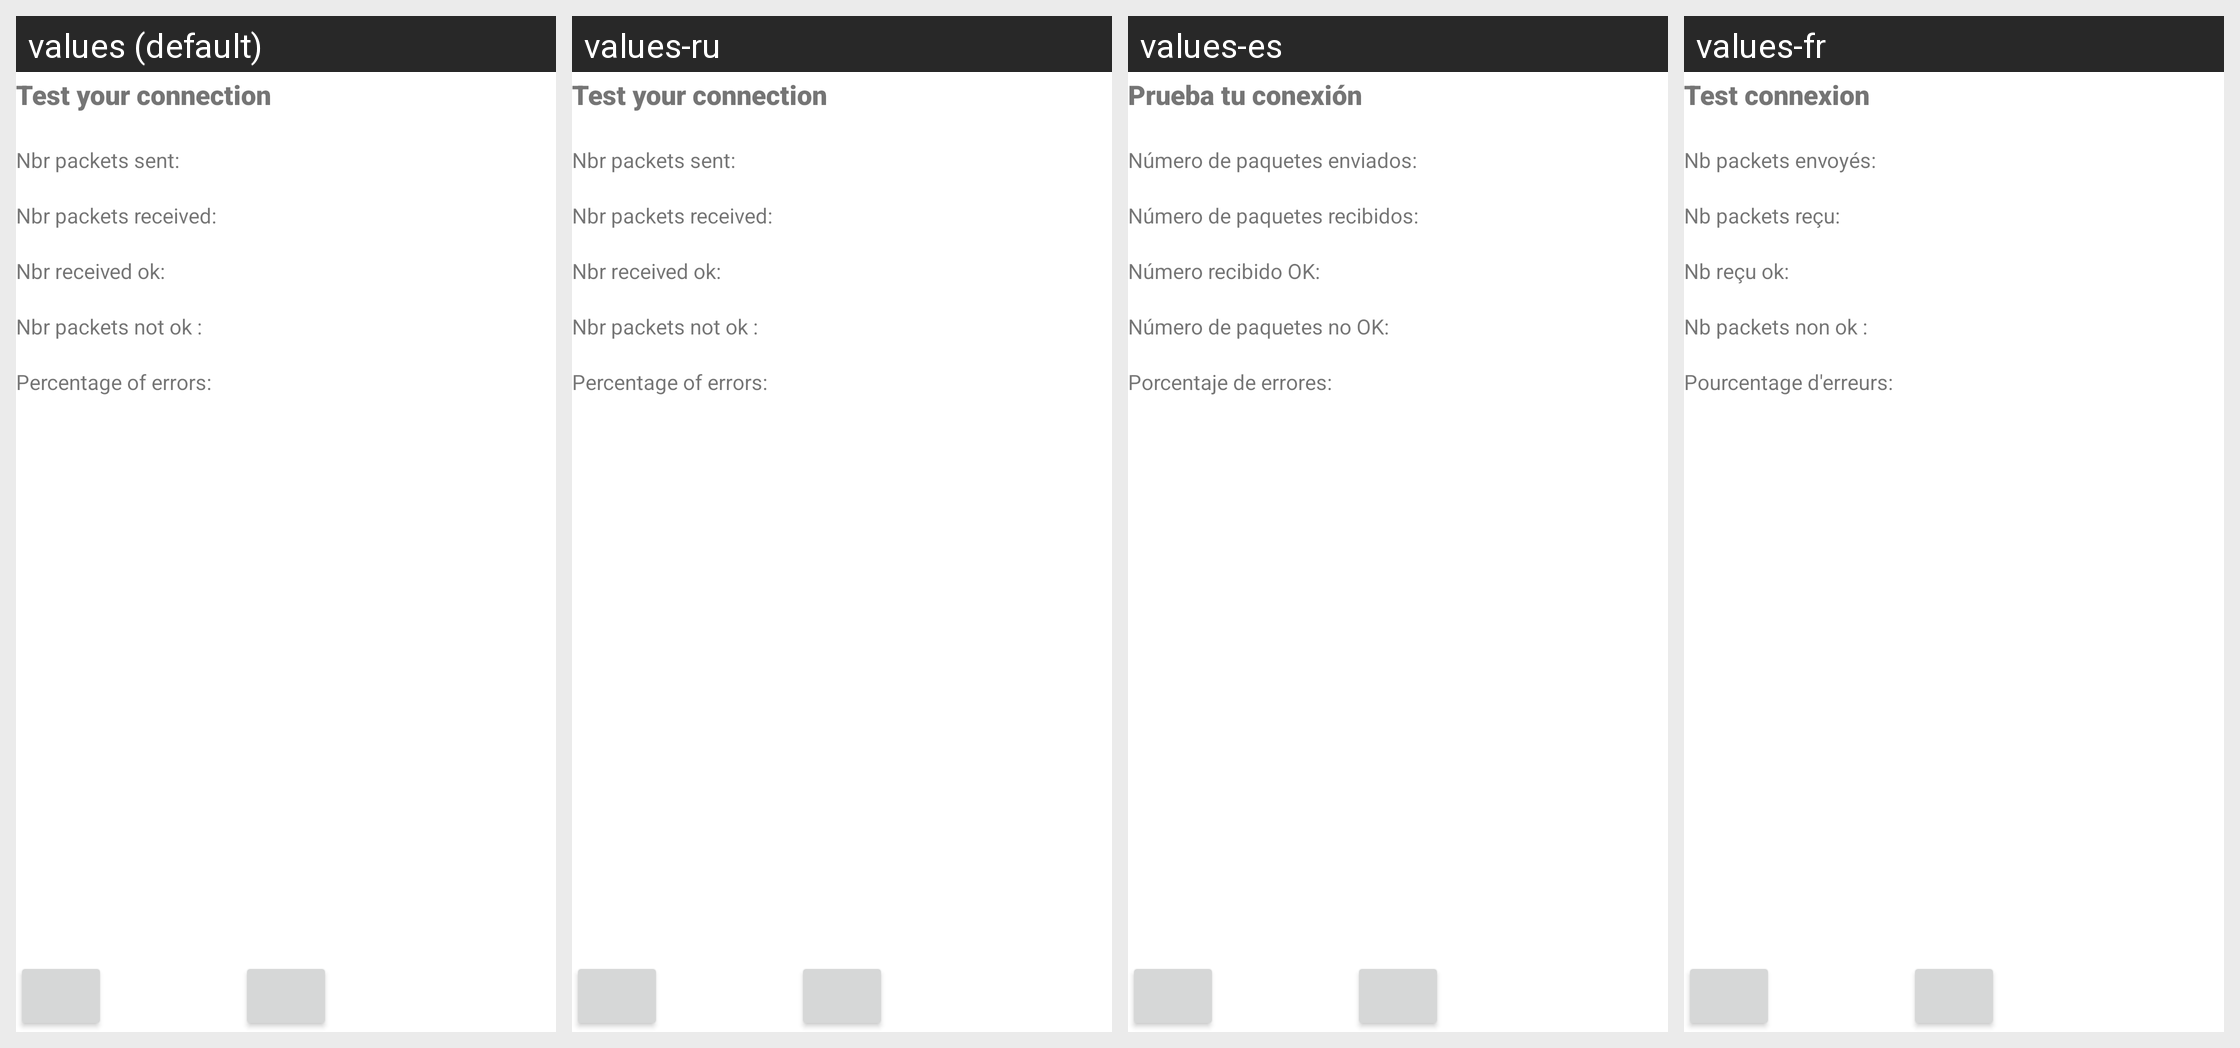

Locale-by-locale string values for the Android screen shown in this grid:
Android screen res/layout/activity_test_connection.xml rendered under 4 locales, left to right: values (default), values-ru, values-es, values-fr. Device: Nexus 5 (rendered at 1080×1920; each locale shown at half size, 540×960, under a caption strip naming it); theme Theme.motorgimbalconsole.
Other locales in the repository, not shown: values-it, values-nl.
Strings drawn on this screen, with the default value and each locale's value (text and hints the layout hard-codes, and strings that could not be matched under every locale, appear in the picture but are not listed):

test_your_connection
  values: Test your connection
  values-ru: Test your connection
  values-es: Prueba tu conexión
  values-fr: Test connexion

nbr_packets_sent
  values: Nbr packets sent:
  values-ru: Nbr packets sent:
  values-es: Número de paquetes enviados:
  values-fr: Nb packets envoyés:

nbr_packets_received
  values: Nbr packets received:
  values-ru: Nbr packets received:
  values-es: Número de paquetes recibidos:
  values-fr: Nb packets reçu:

nbr_received_ok
  values: Nbr received ok:
  values-ru: Nbr received ok:
  values-es: Número recibido OK:
  values-fr: Nb reçu ok:

nbr_packets_not_ok
  values: Nbr packets not ok :
  values-ru: Nbr packets not ok :
  values-es: Número de paquetes no OK:
  values-fr: Nb packets non ok :

percentage_of_errors
  values: Percentage of errors:
  values-ru: Percentage of errors:
  values-es: Porcentaje de errores:
  values-fr: Pourcentage d'erreurs:
